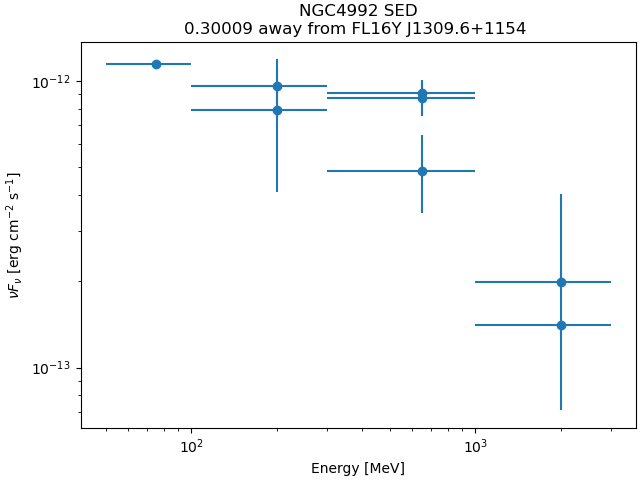

Data behind this chart, as committed beside it:
band_index, e_min_MeV, e_max_MeV, flux_ph_cm2_s, fluxerr_lo, fluxerr_hi, nuFnu_erg_cm2_s, nuFnuerr_lo, nuFnuerr_hi
0, 50.0, 100.0, 7.211896e-09, nan, 7.287399e-09, 1.1483863e-12, nan, 1.160409e-12
1, 100.0, 300.0, 3.3370178e-09, -1.606287e-09, 1.6763181e-09, 7.8998125e-13, 3.8026068e-13, 3.968393e-13
2, 100.0, 300.0, 1.426748e-09, -1.999984e-10, 2.0480209e-10, 9.622092e-13, 1.3488036e-13, 1.3812001e-13
3, 300.0, 1000, 3.8153394e-10, -4.2247483e-11, 4.4173023e-11, 9.0321565e-13, 1.0001361e-13, 1.04572e-13
4, 300.0, 1000, 1.2867085e-10, -1.7315652e-11, 1.8614568e-11, 8.677655e-13, 1.16778e-13, 1.25538e-13
5, 300.0, 1000, 2.0424593e-11, -5.785061e-12, 7.000069e-12, 4.835169e-13, 1.3695131e-13, 1.6571454e-13
6, 1000, 3000, 2.9531197e-12, -1.9009171e-12, 3.0142314e-12, 1.9916053e-13, 1.2819922e-13, 2.0328193e-13
7, 1000, 3000, 8.3975914e-13, nan, 3.106604e-12, 1.4065245e-13, nan, 5.203295e-13
